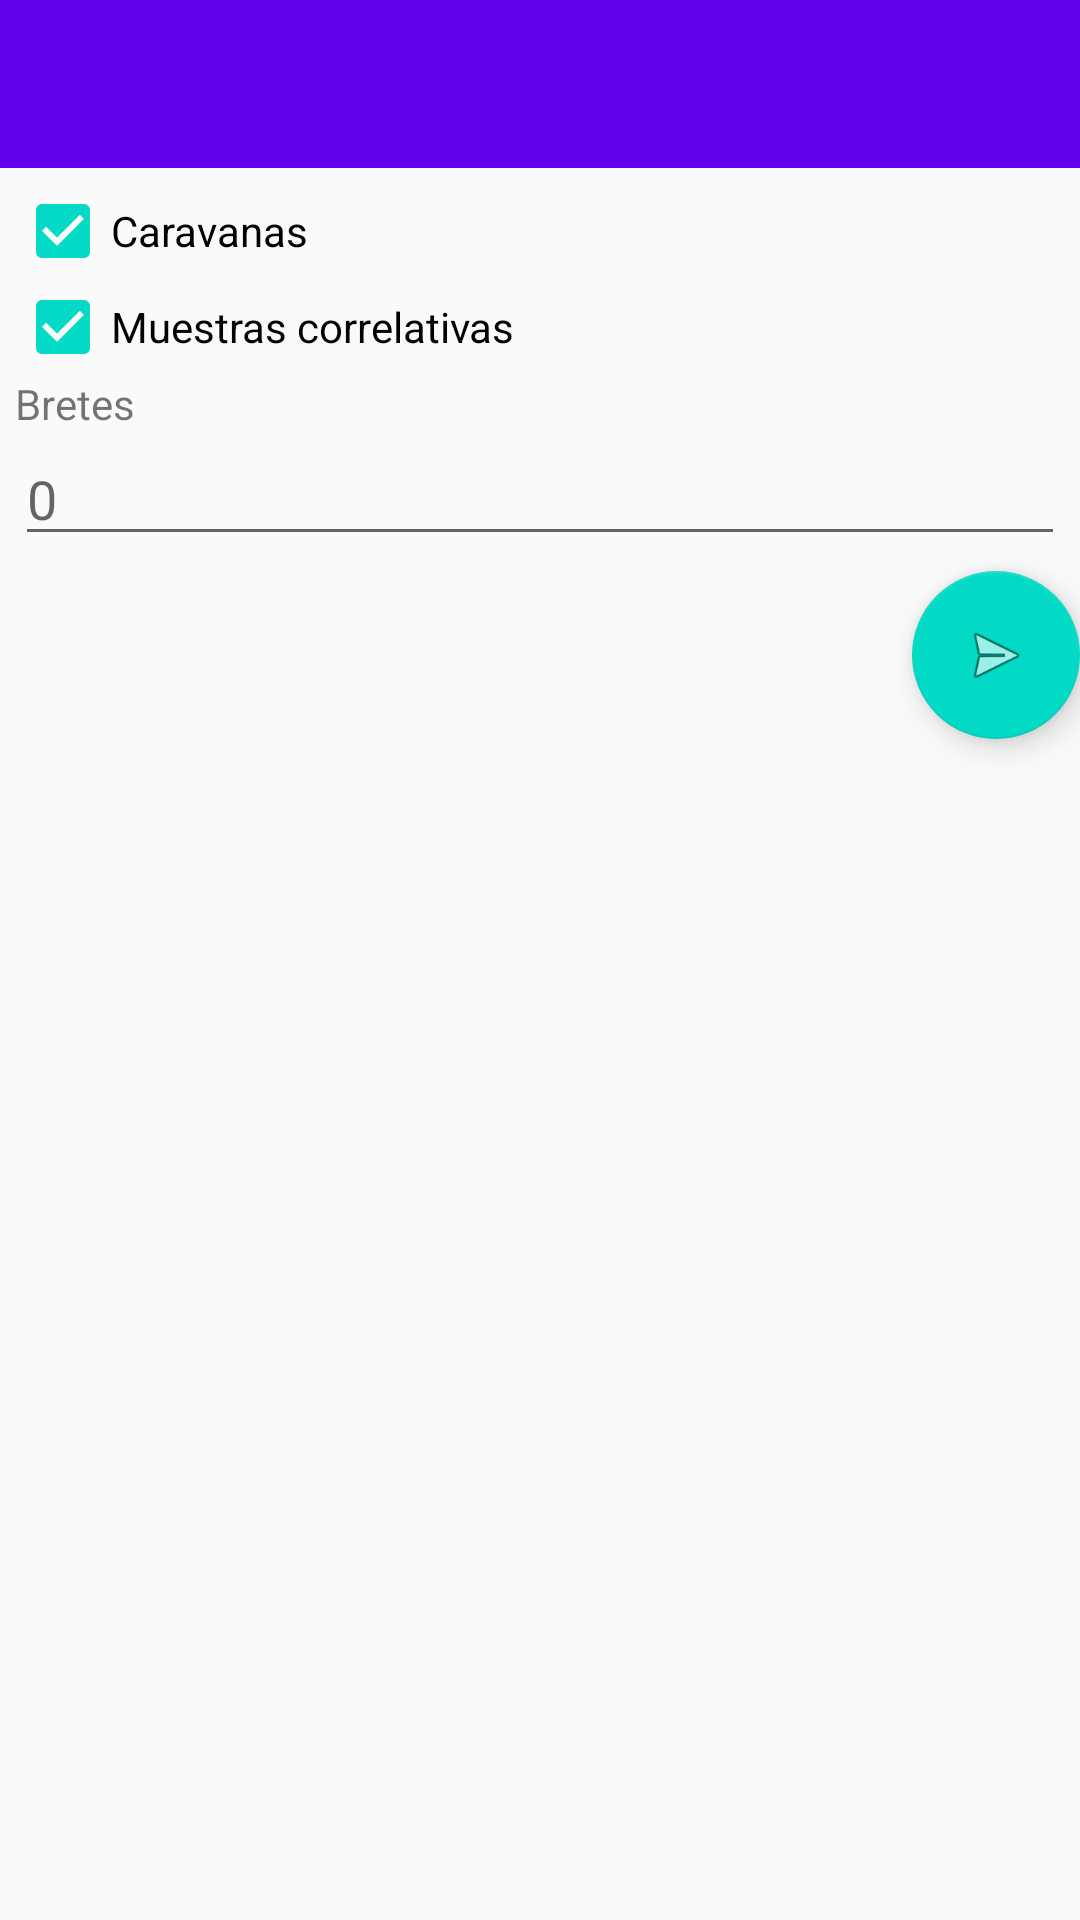

Android layout source for this screen:
<!-- AndroidManifest.xml: activity theme AppTheme.NoActionBar -->
<!-- res/layout/activity_main.xml -->
<?xml version="1.0" encoding="utf-8"?>
<LinearLayout xmlns:android="http://schemas.android.com/apk/res/android"
    xmlns:app="http://schemas.android.com/apk/res-auto"
    xmlns:tools="http://schemas.android.com/tools"
    android:layout_width="match_parent"
    android:layout_height="match_parent"
    android:orientation="vertical"
    tools:context="com.example.diego.tabbedswipe.MainActivity">

    <android.support.design.widget.AppBarLayout
        android:layout_width="match_parent"
        android:layout_height="wrap_content"
        android:theme="@style/AppTheme.AppBarOverlay">

        <android.support.design.widget.CollapsingToolbarLayout
            android:layout_width="match_parent"
            android:layout_height="match_parent"
            app:layout_scrollFlags="scroll|exitUntilCollapsed"
            app:titleEnabled="false">

            <android.support.v7.widget.Toolbar
                android:id="@+id/toolbar"
                android:layout_width="match_parent"
                android:layout_height="?attr/actionBarSize"
                android:background="?attr/colorPrimary"
                app:layout_collapseMode="pin"
                app:popupTheme="@style/AppTheme.PopupOverlay" />
        </android.support.design.widget.CollapsingToolbarLayout>

    </android.support.design.widget.AppBarLayout>

    <LinearLayout
        android:layout_width="match_parent"
        android:layout_height="wrap_content"
        android:layout_margin="5dp"
        android:orientation="vertical">

        <CheckBox
            android:id="@+id/checkBox_caravanas"
            android:layout_width="match_parent"
            android:layout_height="wrap_content"
            android:checked="true"
            android:text="@string/caravanas" />

        <CheckBox
            android:id="@+id/checkBox_muestras"
            android:layout_width="match_parent"
            android:layout_height="wrap_content"
            android:checked="true"
            android:text="@string/muestras_correlativas" />

        <TextView
            android:id="@+id/textview_nrobretes"
            android:layout_width="wrap_content"
            android:layout_height="wrap_content"
            android:gravity="center_vertical"
            android:text="@string/bretes" />

        <EditText
            android:id="@+id/edittext_bretes"
            android:layout_width="match_parent"
            android:layout_height="wrap_content"
            android:hint="0"
            android:inputType="number"
            android:selectAllOnFocus="true"
            android:singleLine="false" />

        
            
            
            
            
            

        
            
            
            
            
            
            
            
    </LinearLayout>


    <android.support.design.widget.FloatingActionButton
        android:id="@+id/fab"
        android:layout_width="match_parent"
        android:layout_height="wrap_content"
        android:layout_gravity="bottom|end"
        android:layout_margin="@dimen/fab_margin"
        app:srcCompat="@android:drawable/ic_menu_send" />

</LinearLayout>
<!-- resources referenced by this layout -->
<resources>
  <string name="bretes">Bretes</string>
  <string name="caravanas">Caravanas</string>
  <string name="muestras_correlativas">Muestras correlativas</string>
  <string name="vacas">Vacas</string>
  <style name="AppTheme.AppBarOverlay" parent="ThemeOverlay.AppCompat.Dark.ActionBar" />
  <style name="AppTheme.PopupOverlay" parent="ThemeOverlay.AppCompat.Light" />
  <style name="AppTheme.NoActionBar">
          <item name="windowActionBar">false</item>
          <item name="windowNoTitle">true</item>
      </style>
</resources>
